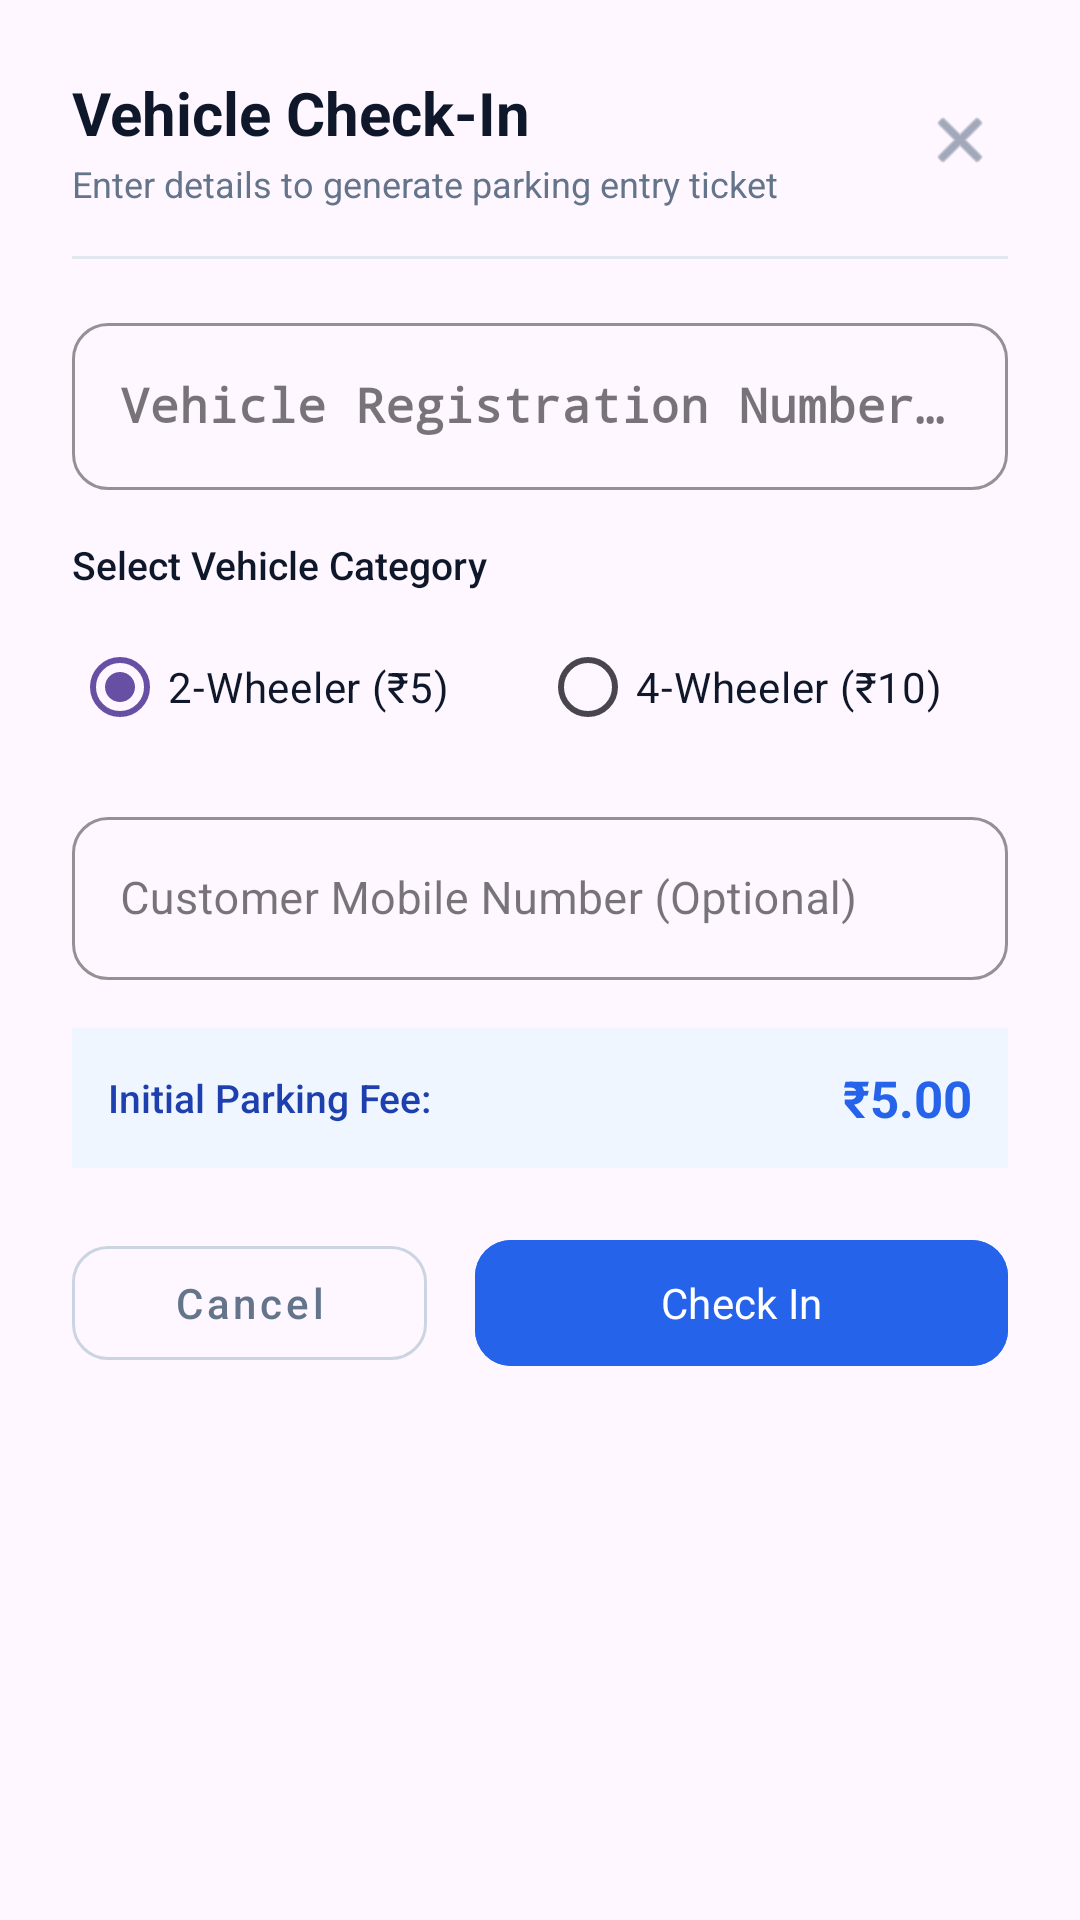

Reconstruct the res/layout file that produces this screen, plus the resources it refers to.
<!-- AndroidManifest.xml: application theme Theme.SParkingNew -->
<!-- res/layout/dialog_check_in.xml -->
<?xml version="1.0" encoding="utf-8"?>
<LinearLayout xmlns:android="http://schemas.android.com/apk/res/android"
    xmlns:app="http://schemas.android.com/apk/res-auto"
    android:layout_width="match_parent"
    android:layout_height="wrap_content"
    android:background="@drawable/bg_dialog_rounded"
    android:orientation="vertical"
    android:padding="24dp">

    
    <LinearLayout
        android:layout_width="match_parent"
        android:layout_height="wrap_content"
        android:gravity="center_vertical"
        android:orientation="horizontal">

        <LinearLayout
            android:layout_width="0dp"
            android:layout_height="wrap_content"
            android:layout_weight="1"
            android:orientation="vertical">

            <TextView
                android:layout_width="wrap_content"
                android:layout_height="wrap_content"
                android:fontFamily="sans-serif-bold"
                android:text="Vehicle Check-In"
                android:textColor="@color/text_primary"
                android:textSize="20sp"
                android:textStyle="bold" />

            <TextView
                android:layout_width="wrap_content"
                android:layout_height="wrap_content"
                android:layout_marginTop="2dp"
                android:fontFamily="sans-serif"
                android:text="Enter details to generate parking entry ticket"
                android:textColor="@color/text_secondary"
                android:textSize="12sp" />
        </LinearLayout>

        <ImageView
            android:id="@+id/btn_close_dialog"
            android:layout_width="32dp"
            android:layout_height="32dp"
            android:background="?android:attr/selectableItemBackgroundBorderless"
            android:contentDescription="Close"
            android:padding="4dp"
            android:src="@android:drawable/ic_menu_close_clear_cancel"
            app:tint="#64748B" />
    </LinearLayout>

    <View
        android:layout_width="match_parent"
        android:layout_height="1dp"
        android:layout_marginTop="16dp"
        android:layout_marginBottom="16dp"
        android:background="#E2E8F0" />

    
    <com.google.android.material.textfield.TextInputLayout
        android:id="@+id/til_vehicle_number"
        style="@style/Widget.MaterialComponents.TextInputLayout.OutlinedBox"
        android:layout_width="match_parent"
        android:layout_height="wrap_content"
        android:hint="Vehicle Registration Number *"
        app:boxCornerRadiusBottomEnd="12dp"
        app:boxCornerRadiusBottomStart="12dp"
        app:boxCornerRadiusTopEnd="12dp"
        app:boxCornerRadiusTopStart="12dp"
        app:boxStrokeColor="@color/primary">

        <com.google.android.material.textfield.TextInputEditText
            android:id="@+id/et_vehicle_number"
            android:layout_width="match_parent"
            android:layout_height="wrap_content"
            android:fontFamily="monospace"
            android:inputType="textCapCharacters"
            android:maxLines="1"
            android:textColor="@color/text_primary"
            android:textSize="16sp"
            android:textStyle="bold" />
    </com.google.android.material.textfield.TextInputLayout>

    
    <TextView
        android:layout_width="wrap_content"
        android:layout_height="wrap_content"
        android:layout_marginTop="16dp"
        android:fontFamily="sans-serif-medium"
        android:text="Select Vehicle Category"
        android:textColor="@color/text_primary"
        android:textSize="13sp" />

    <RadioGroup
        android:id="@+id/rg_vehicle_type"
        android:layout_width="match_parent"
        android:layout_height="wrap_content"
        android:layout_marginTop="8dp"
        android:orientation="horizontal">

        <com.google.android.material.radiobutton.MaterialRadioButton
            android:id="@+id/rb_two_wheeler"
            android:layout_width="0dp"
            android:layout_height="wrap_content"
            android:layout_weight="1"
            android:checked="true"
            android:text="2-Wheeler (₹5)"
            android:textColor="@color/text_primary"
            android:textSize="14sp" />

        <com.google.android.material.radiobutton.MaterialRadioButton
            android:id="@+id/rb_four_wheeler"
            android:layout_width="0dp"
            android:layout_height="wrap_content"
            android:layout_weight="1"
            android:text="4-Wheeler (₹10)"
            android:textColor="@color/text_primary"
            android:textSize="14sp" />
    </RadioGroup>

    
    <com.google.android.material.textfield.TextInputLayout
        android:id="@+id/til_customer_mobile"
        style="@style/Widget.MaterialComponents.TextInputLayout.OutlinedBox"
        android:layout_width="match_parent"
        android:layout_height="wrap_content"
        android:layout_marginTop="14dp"
        android:hint="Customer Mobile Number (Optional)"
        app:boxCornerRadiusBottomEnd="12dp"
        app:boxCornerRadiusBottomStart="12dp"
        app:boxCornerRadiusTopEnd="12dp"
        app:boxCornerRadiusTopStart="12dp"
        app:boxStrokeColor="@color/primary">

        <com.google.android.material.textfield.TextInputEditText
            android:id="@+id/et_customer_mobile"
            android:layout_width="match_parent"
            android:layout_height="wrap_content"
            android:inputType="phone"
            android:maxLength="10"
            android:maxLines="1"
            android:textColor="@color/text_primary"
            android:textSize="15sp" />
    </com.google.android.material.textfield.TextInputLayout>

    
    <LinearLayout
        android:layout_width="match_parent"
        android:layout_height="wrap_content"
        android:layout_marginTop="16dp"
        android:background="#EFF6FF"
        android:gravity="center_vertical"
        android:orientation="horizontal"
        android:padding="12dp">

        <TextView
            android:layout_width="0dp"
            android:layout_height="wrap_content"
            android:layout_weight="1"
            android:fontFamily="sans-serif-medium"
            android:text="Initial Parking Fee:"
            android:textColor="#1E40AF"
            android:textSize="13sp" />

        <TextView
            android:id="@+id/tv_dialog_fee"
            android:layout_width="wrap_content"
            android:layout_height="wrap_content"
            android:fontFamily="sans-serif-bold"
            android:text="₹5.00"
            android:textColor="@color/primary"
            android:textSize="17sp"
            android:textStyle="bold" />
    </LinearLayout>

    
    <LinearLayout
        android:layout_width="match_parent"
        android:layout_height="wrap_content"
        android:layout_marginTop="20dp"
        android:orientation="horizontal">

        <com.google.android.material.button.MaterialButton
            android:id="@+id/btn_dialog_cancel"
            style="@style/Widget.MaterialComponents.Button.OutlinedButton"
            android:layout_width="0dp"
            android:layout_height="50dp"
            android:layout_marginEnd="8dp"
            android:layout_weight="1"
            android:text="Cancel"
            android:textAllCaps="false"
            android:textColor="@color/text_secondary"
            app:cornerRadius="12dp"
            app:strokeColor="#CBD5E1" />

        <com.google.android.material.button.MaterialButton
            android:id="@+id/btn_dialog_confirm"
            android:layout_width="0dp"
            android:layout_height="50dp"
            android:layout_marginStart="8dp"
            android:layout_weight="1.5"
            android:backgroundTint="@color/primary"
            android:fontFamily="sans-serif-bold"
            android:text="Check In"
            android:textAllCaps="false"
            android:textColor="@color/white"
            app:cornerRadius="12dp" />
    </LinearLayout>

</LinearLayout>
<!-- resources referenced by this layout -->
<resources>
  <color name="primary">#2563EB</color>
  <color name="text_primary">#0F172A</color>
  <color name="text_secondary">#64748B</color>
  <color name="white">#FFFFFFFF</color>
  <style name="Theme.SParkingNew" parent="Base.Theme.SParkingNew" />
  <style name="Base.Theme.SParkingNew" parent="Theme.Material3.DayNight.NoActionBar">
          
          <item name="android:statusBarColor">#0F172A</item>
          <item name="android:windowLightStatusBar" tools:targetApi="m">false</item>
      </style>
</resources>
